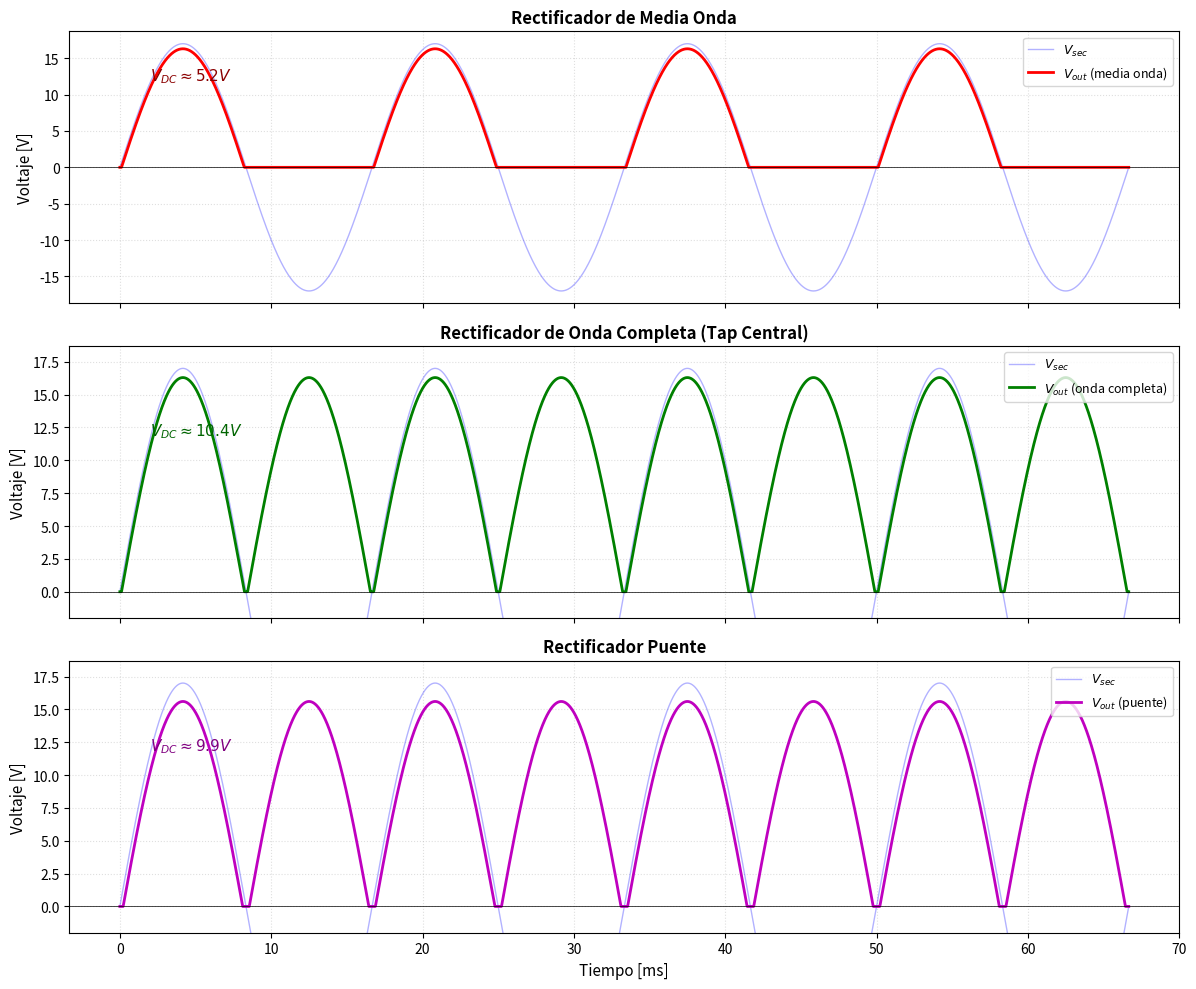
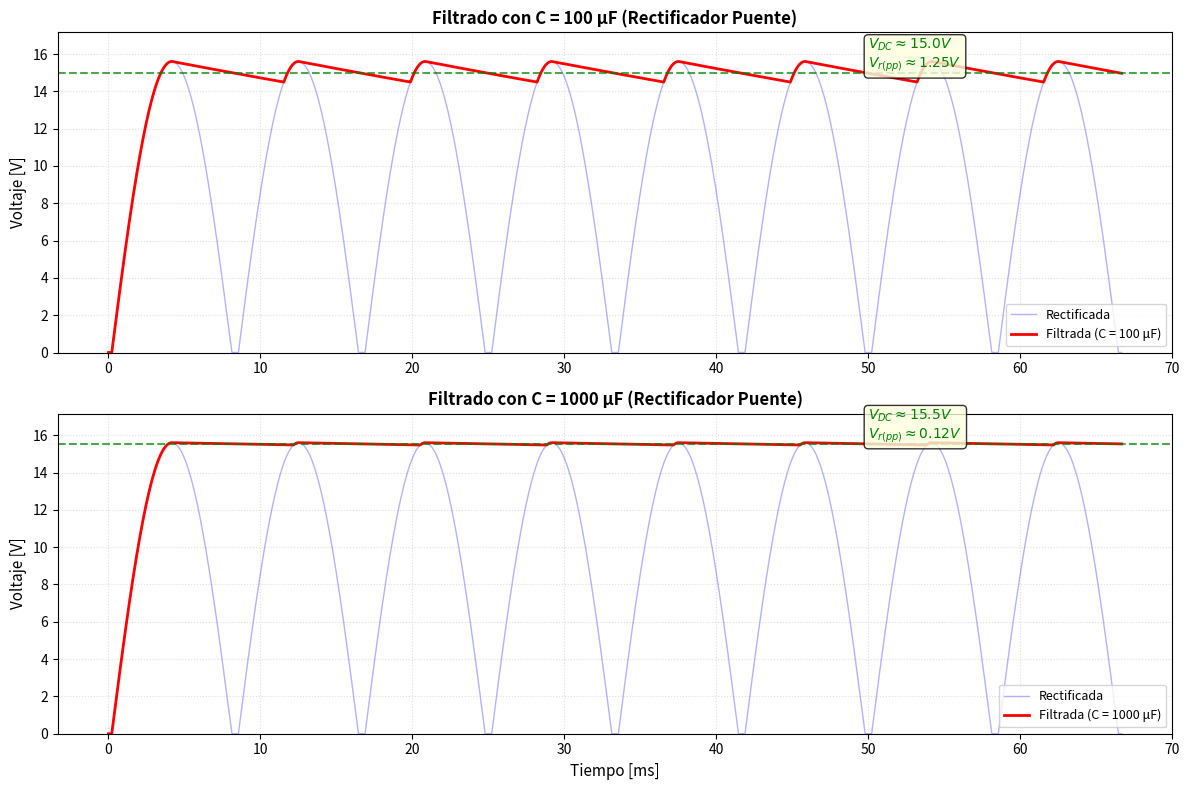
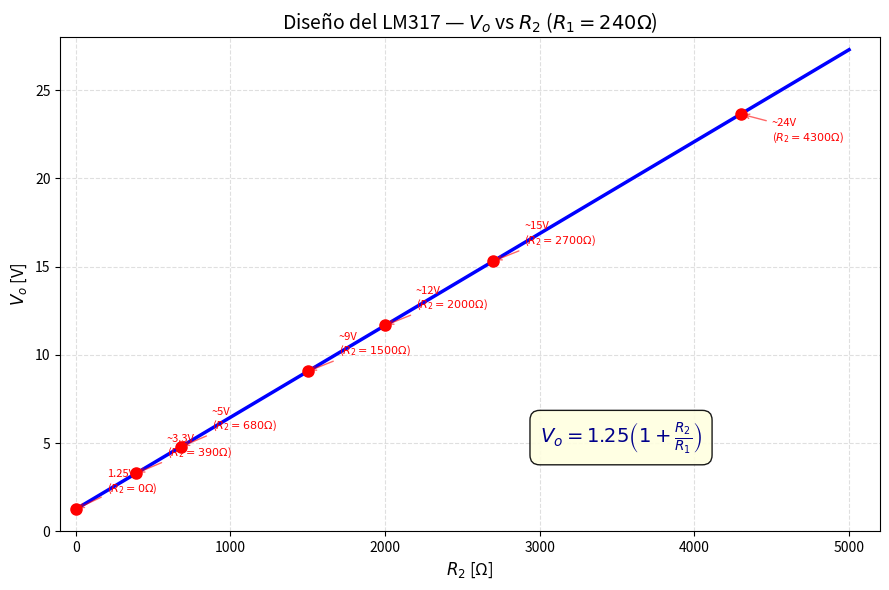

These charts were generated, in order, by the following Python code:
"""
PRO-gen-fuente-alimentacion.py
──────────────────────────────
Genera gráficas del diseño de fuente de alimentación regulada:
  1. Formas de onda de rectificación (media onda, onda completa, puente)
  2. Efecto del filtrado con capacitor
  3. Regulación de voltaje (LM317 y 78xx)
  4. Disipación térmica del regulador

Dependencias: numpy, matplotlib
Salida: 05-Proyecto-Final/media/generated/

Ejecutar desde la raíz del repositorio:
  python 00-META/tools/PRO-gen-fuente-alimentacion.py
"""

import numpy as np
import matplotlib.pyplot as plt
import os

OUTPUT_DIR = os.path.join("05-Proyecto-Final", "media", "generated")
os.makedirs(OUTPUT_DIR, exist_ok=True)

# Parámetros de la fuente
Vp = 17.0    # Voltaje pico del secundario (transformador 12V RMS)
VK = 0.7     # Caída del diodo Si
f = 60       # Hz (frecuencia de línea)
T = 1 / f

t = np.linspace(0, 4 * T, 4000)
v_sec = Vp * np.sin(2 * np.pi * f * t)

# ═══════════════ GRÁFICA 1: FORMAS DE ONDA RECTIFICACIÓN ═══════════════
fig, axes = plt.subplots(3, 1, figsize=(12, 10), sharex=True)

# Media onda
v_half = np.maximum(v_sec - VK, 0)
axes[0].plot(t * 1000, v_sec, 'b-', alpha=0.3, linewidth=1, label='$V_{sec}$')
axes[0].plot(t * 1000, v_half, 'r-', linewidth=2, label='$V_{out}$ (media onda)')
axes[0].axhline(0, color='black', linewidth=0.5)
axes[0].set_ylabel('Voltaje [V]', fontsize=11)
axes[0].set_title('Rectificador de Media Onda', fontsize=12, fontweight='bold')
axes[0].legend(loc='upper right', fontsize=9)
axes[0].set_ylim(-Vp * 1.1, Vp * 1.1)
axes[0].grid(True, linestyle=':', alpha=0.4)
axes[0].text(2, Vp * 0.7, f'$V_{{DC}} \\approx {(Vp-VK)/np.pi:.1f}V$', fontsize=11, color='darkred')

# Onda completa (tap central)
v_full = np.abs(v_sec) - VK
v_full = np.maximum(v_full, 0)
axes[1].plot(t * 1000, v_sec, 'b-', alpha=0.3, linewidth=1, label='$V_{sec}$')
axes[1].plot(t * 1000, v_full, 'g-', linewidth=2, label='$V_{out}$ (onda completa)')
axes[1].axhline(0, color='black', linewidth=0.5)
axes[1].set_ylabel('Voltaje [V]', fontsize=11)
axes[1].set_title('Rectificador de Onda Completa (Tap Central)', fontsize=12, fontweight='bold')
axes[1].legend(loc='upper right', fontsize=9)
axes[1].set_ylim(-2, Vp * 1.1)
axes[1].grid(True, linestyle=':', alpha=0.4)
axes[1].text(2, Vp * 0.7, f'$V_{{DC}} \\approx {2*(Vp-VK)/np.pi:.1f}V$', fontsize=11, color='darkgreen')

# Puente
v_bridge = np.abs(v_sec) - 2 * VK
v_bridge = np.maximum(v_bridge, 0)
axes[2].plot(t * 1000, v_sec, 'b-', alpha=0.3, linewidth=1, label='$V_{sec}$')
axes[2].plot(t * 1000, v_bridge, 'm-', linewidth=2, label='$V_{out}$ (puente)')
axes[2].axhline(0, color='black', linewidth=0.5)
axes[2].set_ylabel('Voltaje [V]', fontsize=11)
axes[2].set_xlabel('Tiempo [ms]', fontsize=11)
axes[2].set_title('Rectificador Puente', fontsize=12, fontweight='bold')
axes[2].legend(loc='upper right', fontsize=9)
axes[2].set_ylim(-2, Vp * 1.1)
axes[2].grid(True, linestyle=':', alpha=0.4)
axes[2].text(2, Vp * 0.7, f'$V_{{DC}} \\approx {2*(Vp-2*VK)/np.pi:.1f}V$', fontsize=11, color='purple')

plt.tight_layout()
plt.savefig(os.path.join(OUTPUT_DIR, 'pro_formas_onda_rectificacion.png'), dpi=120)
print("Generada: pro_formas_onda_rectificacion.png")

# ═══════════════ GRÁFICA 2: EFECTO DEL FILTRADO ═══════════════
fig, axes = plt.subplots(2, 1, figsize=(12, 8))

# Simulación simplificada del filtro con capacitor
# V_filtrado desciende linealmente (descarga RC) y se recarga en cada pico
RL = 1000     # Ω (carga)
IL = 0.015    # A (15 mA promedio)

Vp_rect = Vp - 2 * VK  # Puente
fr = 2 * f  # Frecuencia de rizado (onda completa)

for ax_idx, (C, label) in enumerate([(100e-6, '100 μF'), (1000e-6, '1000 μF')]):
    # Rizado pico a pico
    Vr_pp = IL / (fr * C)
    VDC = Vp_rect - Vr_pp / 2
    
    # Forma de onda aproximada (diente de sierra)
    t_detail = np.linspace(0, 4 * T, 8000)
    v_rect = np.abs(Vp * np.sin(2 * np.pi * f * t_detail)) - 2 * VK
    v_rect = np.maximum(v_rect, 0)
    
    # Simulación simple del filtro (track-hold)
    v_filtered = np.zeros_like(t_detail)
    v_cap = 0
    tau = RL * C
    dt = t_detail[1] - t_detail[0]
    
    for i, t_val in enumerate(t_detail):
        if v_rect[i] > v_cap:
            v_cap = v_rect[i]  # Capacitor se carga al pico
        else:
            v_cap = v_cap * np.exp(-dt / tau)  # Descarga exponencial
        v_filtered[i] = v_cap
    
    axes[ax_idx].plot(t_detail * 1000, v_rect, 'b-', alpha=0.3, linewidth=1, label='Rectificada')
    axes[ax_idx].plot(t_detail * 1000, v_filtered, 'r-', linewidth=2, label=f'Filtrada (C = {label})')
    axes[ax_idx].axhline(VDC, color='green', linestyle='--', alpha=0.7)
    axes[ax_idx].text(t_detail[-1] * 1000 * 0.75, VDC + 0.3, 
                      f'$V_{{DC}} \\approx {VDC:.1f}V$\n$V_{{r(pp)}} \\approx {Vr_pp:.2f}V$',
                      fontsize=10, color='green',
                      bbox=dict(boxstyle='round', facecolor='lightyellow', alpha=0.8))
    axes[ax_idx].set_ylabel('Voltaje [V]', fontsize=11)
    axes[ax_idx].set_title(f'Filtrado con C = {label} (Rectificador Puente)', fontsize=12, fontweight='bold')
    axes[ax_idx].legend(loc='lower right', fontsize=9)
    axes[ax_idx].grid(True, linestyle=':', alpha=0.4)
    axes[ax_idx].set_ylim(0, Vp_rect * 1.1)

axes[1].set_xlabel('Tiempo [ms]', fontsize=11)
plt.tight_layout()
plt.savefig(os.path.join(OUTPUT_DIR, 'pro_efecto_filtrado_capacitor.png'), dpi=120)
print("Generada: pro_efecto_filtrado_capacitor.png")

# ═══════════════ GRÁFICA 3: REGULACIÓN LM317 ═══════════════
fig, ax = plt.subplots(figsize=(9, 6))

R1 = 240  # Ω (valor estándar recomendado)
Vref = 1.25  # V

R2_values = np.linspace(0, 5000, 500)
Vo_values = Vref * (1 + R2_values / R1)

ax.plot(R2_values, Vo_values, 'b-', linewidth=2.5)

# Puntos de diseño populares
design_points = [
    (0, 1.25, '1.25V'),
    (390, 3.28, '~3.3V'),
    (680, 4.79, '~5V'),
    (1500, 9.06, '~9V'),
    (2000, 11.67, '~12V'),
    (2700, 15.31, '~15V'),
    (4300, 23.60, '~24V'),
]

for R2, Vo_exp, label in design_points:
    Vo_calc = Vref * (1 + R2 / R1)
    ax.plot(R2, Vo_calc, 'ro', markersize=8, zorder=5)
    offset_y = 1.0 if Vo_calc < 20 else -1.5
    ax.annotate(f'{label}\n($R_2={R2}Ω$)', 
                xy=(R2, Vo_calc), xytext=(R2 + 200, Vo_calc + offset_y),
                fontsize=8, color='red',
                arrowprops=dict(arrowstyle='->', color='red', alpha=0.6))

ax.set_title('Diseño del LM317 — $V_o$ vs $R_2$ ($R_1 = 240Ω$)', fontsize=14)
ax.set_xlabel('$R_2$ [Ω]', fontsize=12)
ax.set_ylabel('$V_o$ [V]', fontsize=12)
ax.grid(True, linestyle='--', alpha=0.4)
ax.set_xlim(-100, 5200)
ax.set_ylim(0, 28)

# Fórmula
ax.text(3000, 5, r'$V_o = 1.25\left(1 + \frac{R_2}{R_1}\right)$',
        fontsize=14, color='darkblue',
        bbox=dict(boxstyle='round,pad=0.5', facecolor='lightyellow', alpha=0.9))

plt.tight_layout()
plt.savefig(os.path.join(OUTPUT_DIR, 'pro_diseno_lm317.png'), dpi=120)
print("Generada: pro_diseno_lm317.png")

print("\n✅ Todas las gráficas del Proyecto Final generadas en:", OUTPUT_DIR)
